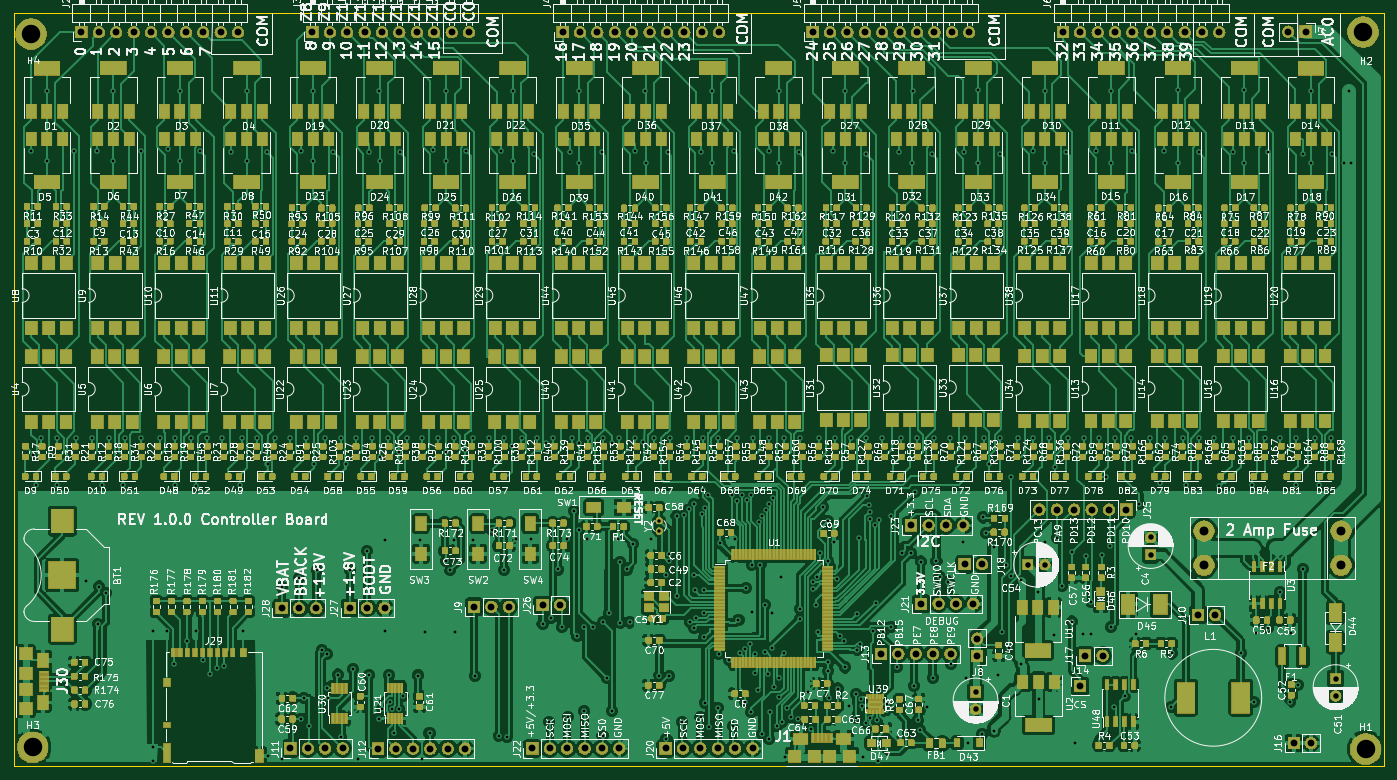
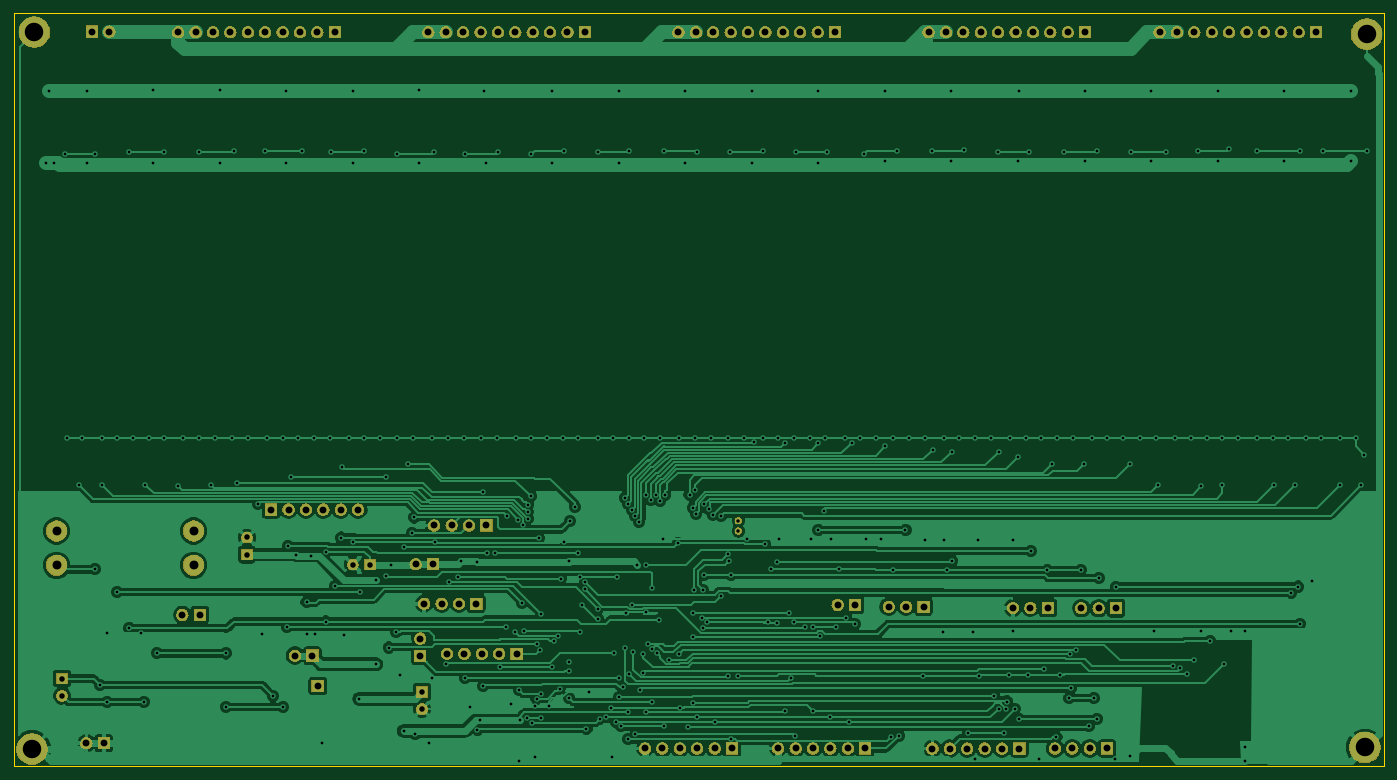
Circuit board: 9 layer files. Board 200.0 x 110.0 mm.
- bottom_copper: SprinklerControllerSTM-B.Cu.gbr (185360 bytes)
- bottom_mask: SprinklerControllerSTM-B.Mask.gbr (167496 bytes)
- outline: SprinklerControllerSTM-Edge.Cuts.gbr (722 bytes)
- top_copper: SprinklerControllerSTM-F.Cu.gbr (1659534 bytes)
- top_mask: SprinklerControllerSTM-F.Mask.gbr (817934 bytes)
- paste: SprinklerControllerSTM-F.Paste.gbr (1097978 bytes)
- top_silk: SprinklerControllerSTM-F.SilkS.gbr (656580 bytes)
- drill: SprinklerControllerSTM-NPTH.drl (143 bytes)
- drill: SprinklerControllerSTM-PTH.drl (10294 bytes)

=== bottom_copper: SprinklerControllerSTM-B.Cu.gbr (185360 bytes, source omitted) ===
=== bottom_mask: SprinklerControllerSTM-B.Mask.gbr (167496 bytes, source omitted) ===
=== outline: SprinklerControllerSTM-Edge.Cuts.gbr ===
G04 #@! TF.GenerationSoftware,KiCad,Pcbnew,(5.0.1)-4*
G04 #@! TF.CreationDate,2018-12-21T07:52:54-07:00*
G04 #@! TF.ProjectId,SprinklerControllerSTM,537072696E6B6C6572436F6E74726F6C,rev?*
G04 #@! TF.SameCoordinates,Original*
G04 #@! TF.FileFunction,Profile,NP*
%FSLAX46Y46*%
G04 Gerber Fmt 4.6, Leading zero omitted, Abs format (unit mm)*
G04 Created by KiCad (PCBNEW (5.0.1)-4) date 12/21/2018 7:52:54 AM*
%MOMM*%
%LPD*%
G01*
G04 APERTURE LIST*
%ADD10C,0.150000*%
%ADD11C,0.200000*%
G04 APERTURE END LIST*
D10*
X49812000Y-144986000D02*
X249812000Y-144986000D01*
X49812000Y-34986000D02*
X49812000Y-144986000D01*
X249812000Y-34986000D02*
X249812000Y-144986000D01*
D11*
X49812000Y-34986000D02*
X249812000Y-34986000D01*
M02*

=== top_copper: SprinklerControllerSTM-F.Cu.gbr (1659534 bytes, source omitted) ===
=== top_mask: SprinklerControllerSTM-F.Mask.gbr (817934 bytes, source omitted) ===
=== paste: SprinklerControllerSTM-F.Paste.gbr (1097978 bytes, source omitted) ===
=== top_silk: SprinklerControllerSTM-F.SilkS.gbr (656580 bytes, source omitted) ===
=== drill: SprinklerControllerSTM-NPTH.drl ===
M48
;DRILL file {KiCad (5.0.1)-4} date 12/19/2018 12:38:25 AM
;FORMAT={-:-/ absolute / metric / decimal}
FMAT,2
METRIC,TZ
%
G90
G05
M71
T0
M30

=== drill: SprinklerControllerSTM-PTH.drl (10294 bytes, source omitted) ===
